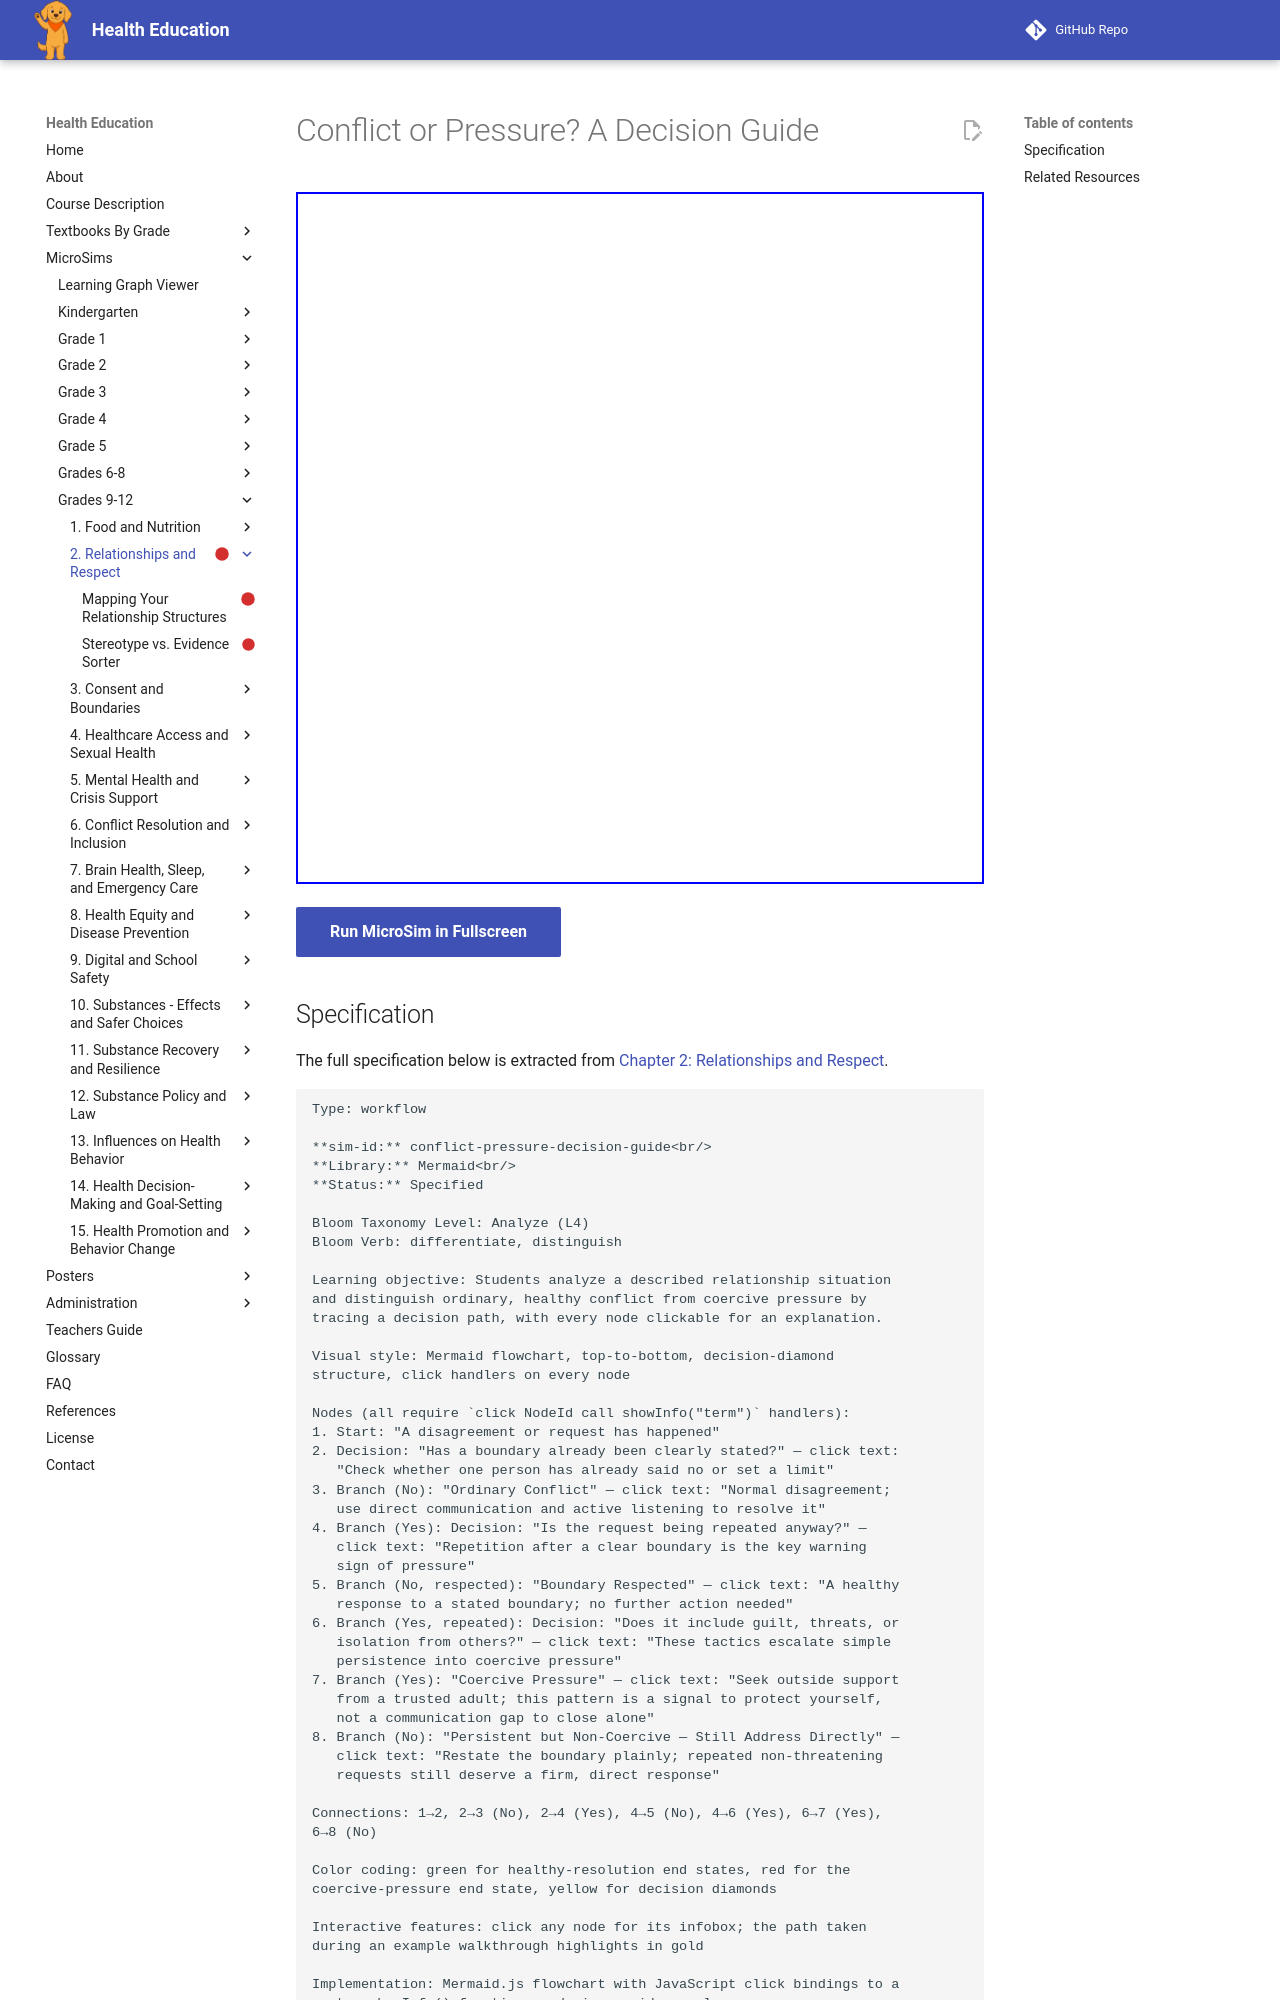

repository: dmccreary/health-education · page: sims/conflict-pressure-decision-guide/index.html · generator: mkdocs

---
title: Conflict or Pressure? A Decision Guide
description: Students analyze a described relationship situation
status: scaffold
library: Mermaid
bloom_level: Analyze (L4)
---

# Conflict or Pressure? A Decision Guide



<iframe src="main.html" width="100%" height="692px"></iframe>

[Run MicroSim in Fullscreen](main.html){ .md-button .md-button--primary }
